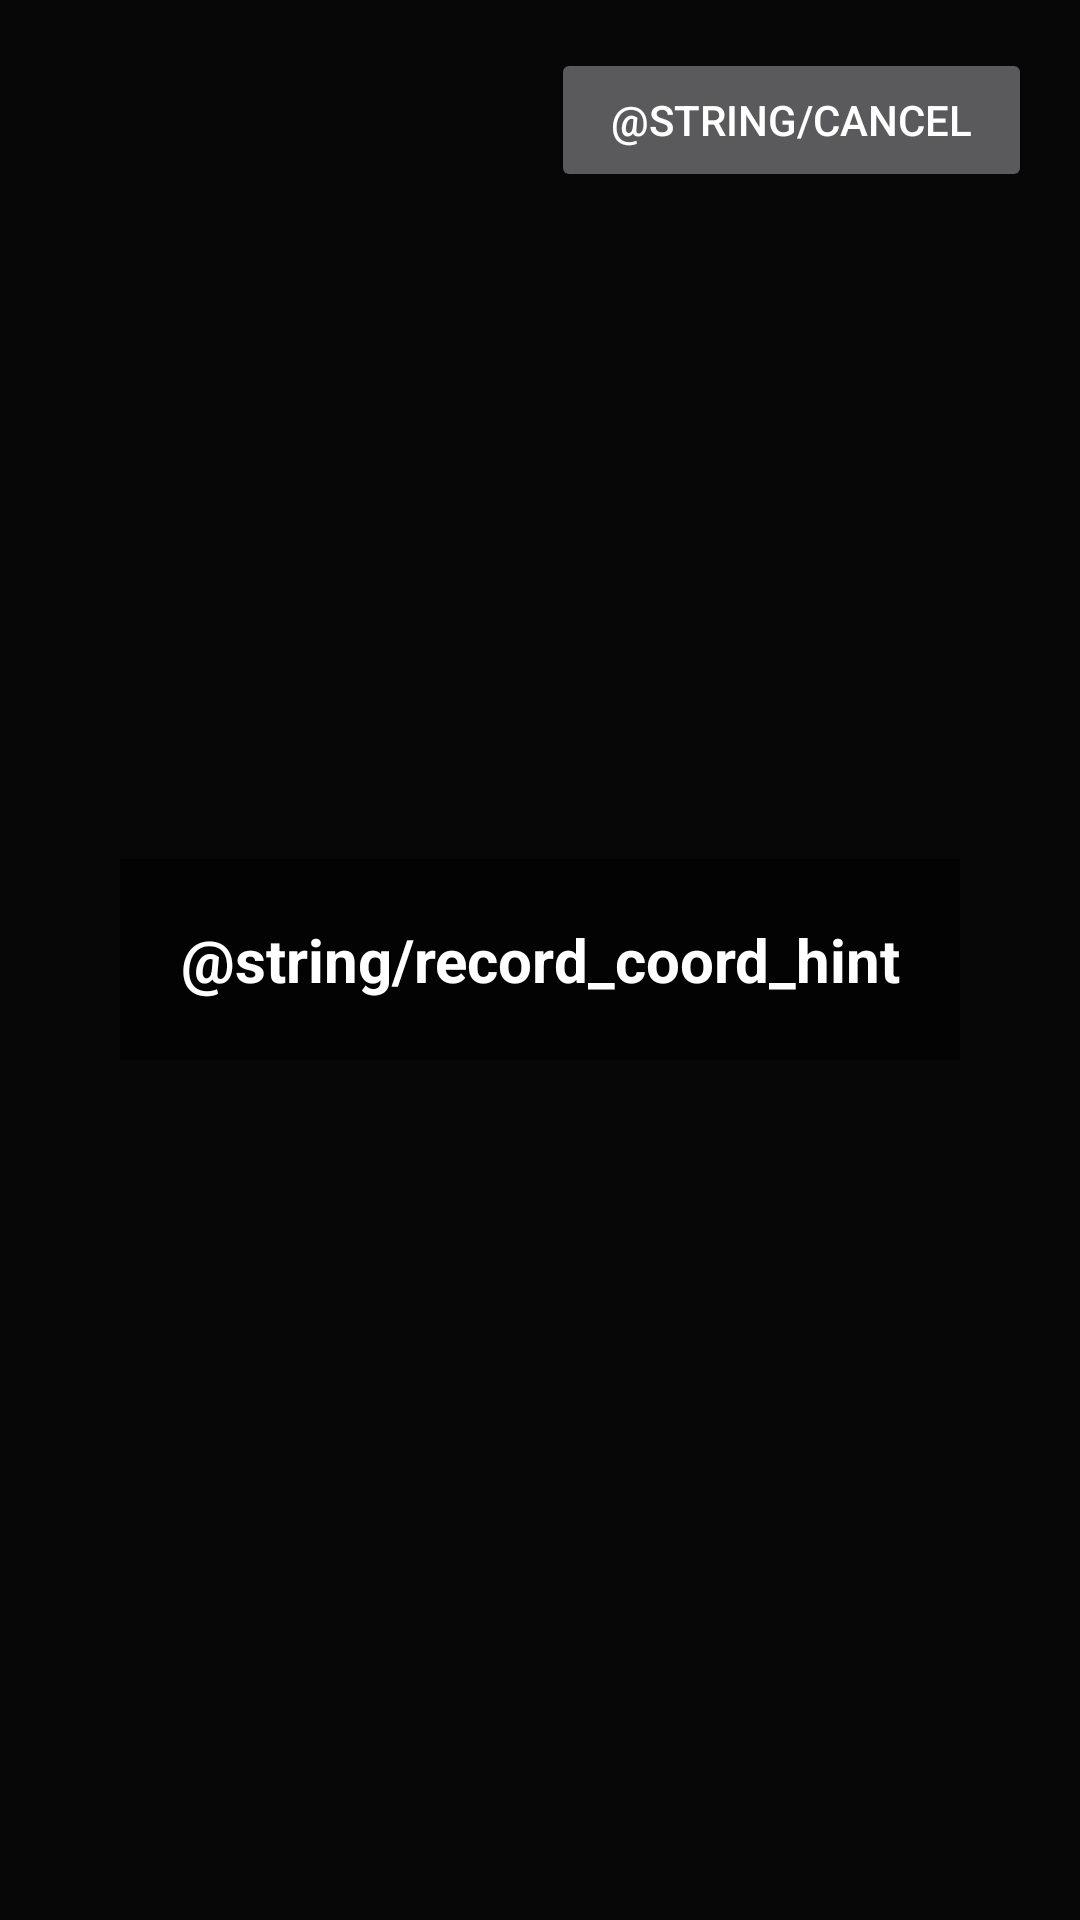

Here is an Android app screen rendered from its layout file. Give the layout XML and the strings, colors and styles it references.
<!-- AndroidManifest.xml: application theme Theme.MokafeefahClicker -->
<!-- res/layout/activity_record_coordinate.xml -->
<?xml version="1.0" encoding="utf-8"?>
<FrameLayout xmlns:android="http://schemas.android.com/apk/res/android"
    android:id="@+id/recordRoot"
    android:layout_width="match_parent"
    android:layout_height="match_parent"
    android:background="#99000000"
    android:layoutDirection="rtl">

    <TextView
        android:layout_width="wrap_content"
        android:layout_height="wrap_content"
        android:layout_gravity="center"
        android:padding="20dp"
        android:textColor="#FFFFFF"
        android:textSize="20sp"
        android:textStyle="bold"
        android:background="#88000000"
        android:gravity="center"
        android:text="@string/record_coord_hint"/>

    <Button
        android:id="@+id/btnCancelRecord"
        android:layout_width="wrap_content"
        android:layout_height="wrap_content"
        android:layout_gravity="top|start"
        android:layout_margin="16dp"
        android:minHeight="48dp"
        android:paddingStart="20dp"
        android:paddingEnd="20dp"
        android:textColor="#FFFFFF"
        android:text="@string/cancel"
        android:contentDescription="@string/cancel"/>
</FrameLayout>
<!-- resources referenced by this layout -->
<resources>
  <style name="Theme.MokafeefahClicker" parent="Theme.MaterialComponents.NoActionBar">
          <item name="android:colorBackground">@color/background</item>
          <item name="android:textColorPrimary">@color/text_primary</item>
          <item name="android:textColorSecondary">@color/text_secondary</item>
          <item name="android:windowBackground">@color/background</item>
          <item name="android:editTextStyle">@style/AppEditText</item>
          <item name="android:textColorHint">@color/text_hint</item>
          <item name="android:statusBarColor">@color/background</item>
          <item name="android:navigationBarColor">@color/background</item>
      </style>
  <color name="background">#121212</color>
  <color name="text_primary">#ffffff</color>
  <color name="text_secondary">#b0bec5</color>
  <style name="AppEditText" parent="@style/Widget.AppCompat.EditText">
          <item name="android:textColor">@color/text_primary</item>
          <item name="android:textColorHint">@color/text_hint</item>
          <item name="android:paddingTop">12dp</item>
          <item name="android:paddingBottom">12dp</item>
          <item name="android:backgroundTint">@color/primary</item>
      </style>
  <color name="text_hint">#757575</color>
  <color name="primary">#42a5f5</color>
</resources>
